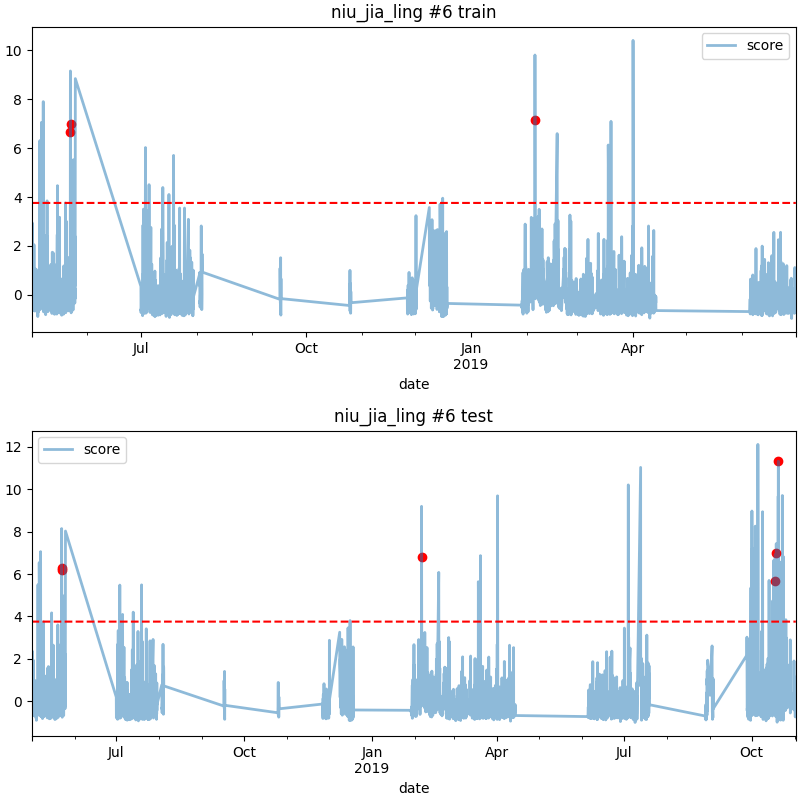

Values plotted in this chart, from the file beside it:
date, score
2018-05-22 18:00, 6.187
2018-05-22 19:00, 6.281
2019-02-05 15:00, 6.829
2019-10-18 01:00, 5.683
2019-10-18 18:00, 7.011
2019-10-20 05:00, 11.33
